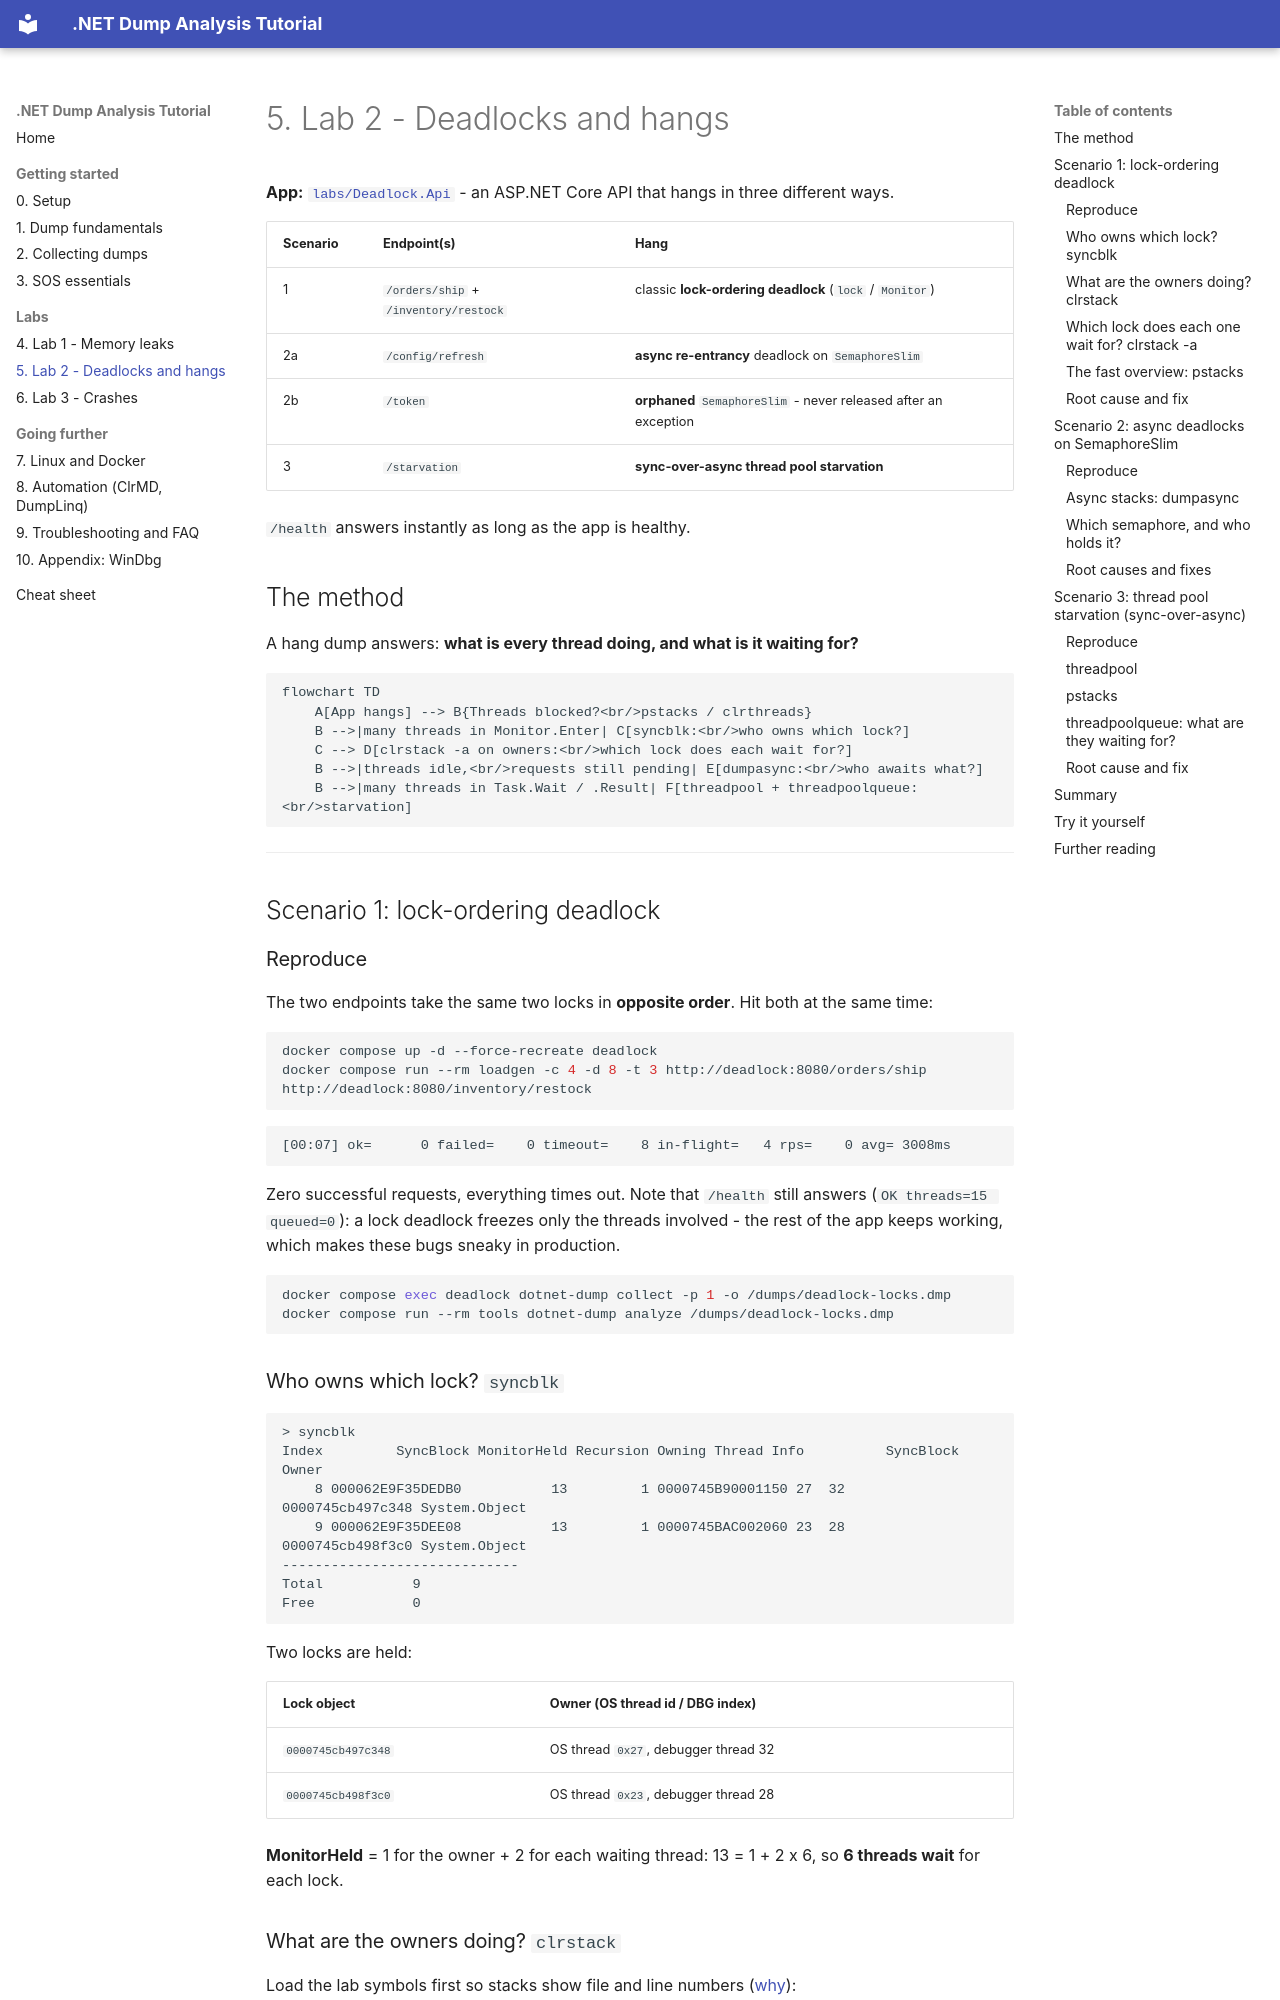

repository: haison8x/net-dump-tutorials · page: 05-lab-deadlock/index.html · generator: mkdocs

# 5. Lab 2 - Deadlocks and hangs

**App:** [`labs/Deadlock.Api`](https://github.com/haison8x/net-dump-tutorials/tree/main/labs/Deadlock.Api) - an ASP.NET Core API that hangs in three different ways.

| Scenario | Endpoint(s) | Hang |
|---|---|---|
| 1 | `/orders/ship` + `/inventory/restock` | classic **lock-ordering deadlock** (`lock` / `Monitor`) |
| 2a | `/config/refresh` | **async re-entrancy** deadlock on `SemaphoreSlim` |
| 2b | `/token` | **orphaned** `SemaphoreSlim` - never released after an exception |
| 3 | `/starvation` | **sync-over-async thread pool starvation** |

`/health` answers instantly as long as the app is healthy.

## The method

A hang dump answers: **what is every thread doing, and what is it waiting for?**

```mermaid
flowchart TD
    A[App hangs] --> B{Threads blocked?<br/>pstacks / clrthreads}
    B -->|many threads in Monitor.Enter| C[syncblk:<br/>who owns which lock?]
    C --> D[clrstack -a on owners:<br/>which lock does each wait for?]
    B -->|threads idle,<br/>requests still pending| E[dumpasync:<br/>who awaits what?]
    B -->|many threads in Task.Wait / .Result| F[threadpool + threadpoolqueue:<br/>starvation]
```

---

## Scenario 1: lock-ordering deadlock

### Reproduce

The two endpoints take the same two locks in **opposite order**. Hit both at the same time:

```bash
docker compose up -d --force-recreate deadlock
docker compose run --rm loadgen -c 4 -d 8 -t 3 http://deadlock:8080/orders/ship http://deadlock:8080/inventory/restock
```
```text
[00:07] ok=      0 failed=    0 timeout=    8 in-flight=   4 rps=    0 avg= 3008ms
```

Zero successful requests, everything times out. Note that `/health` still answers
(`OK threads=15 queued=0`): a lock deadlock freezes only the threads involved - the rest of the app
keeps working, which makes these bugs sneaky in production.

```bash
docker compose exec deadlock dotnet-dump collect -p 1 -o /dumps/deadlock-locks.dmp
docker compose run --rm tools dotnet-dump analyze /dumps/deadlock-locks.dmp
```

### Who owns which lock? `syncblk`

```text
> syncblk
Index         SyncBlock MonitorHeld Recursion Owning Thread Info          SyncBlock Owner
    8 000062E9F35DEDB0           13         1 0000745B90001150 27  32   0000745cb497c348 System.Object
    9 000062E9F35DEE08           13         1 0000745BAC002060 23  28   0000745cb498f3c0 System.Object
-----------------------------
Total           9
Free            0
```

Two locks are held:

| Lock object | Owner (OS thread id / DBG index) |
|---|---|
| `0000745cb497c348` | OS thread `0x27`, debugger thread 32 |
| `0000745cb498f3c0` | OS thread `0x23`, debugger thread 28 |

**MonitorHeld** = 1 for the owner + 2 for each waiting thread: 13 = 1 + 2 x 6, so **6 threads wait**
for each lock.
